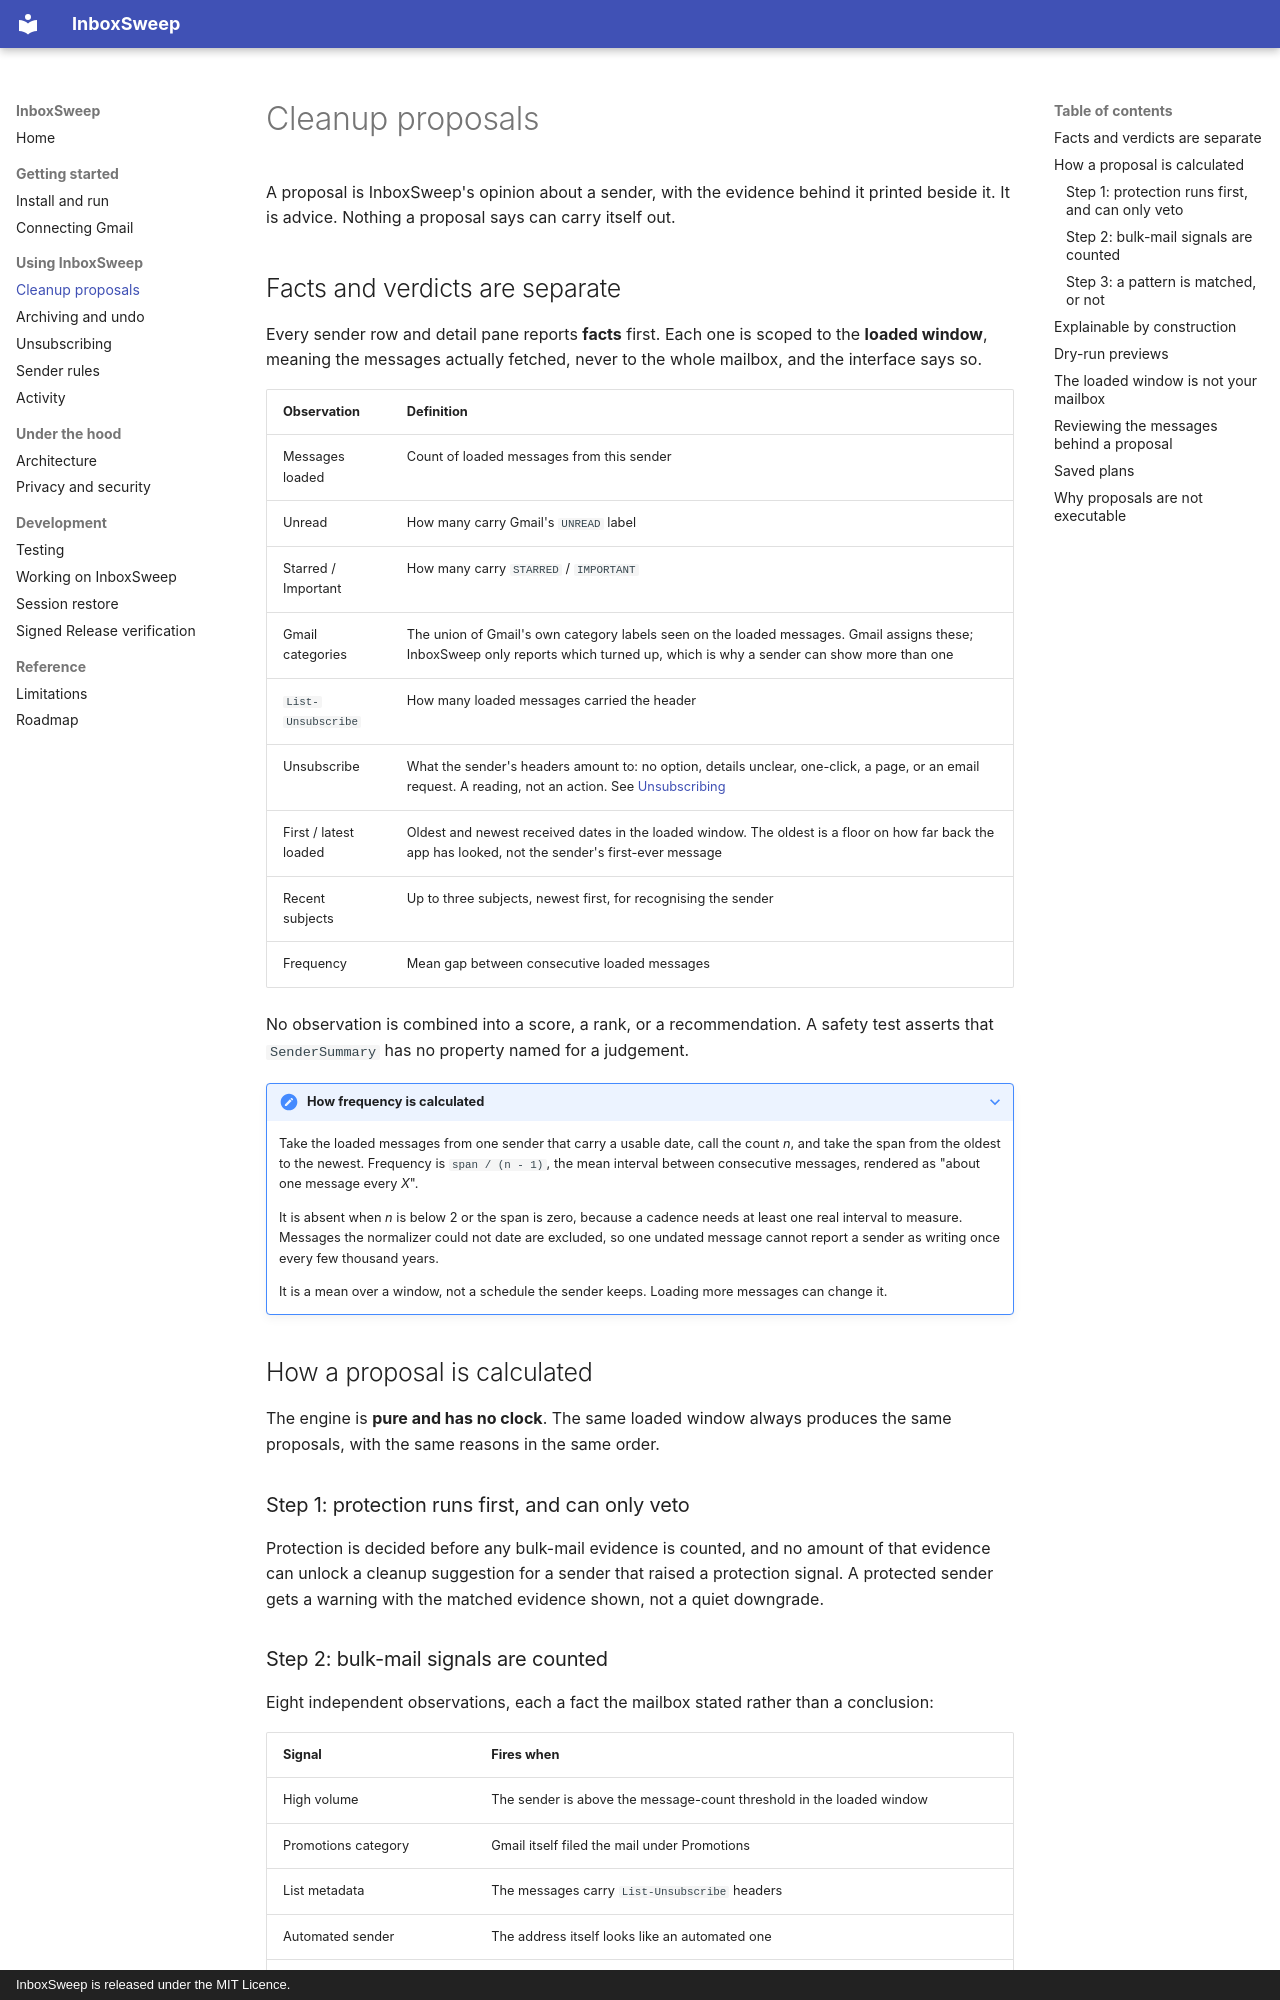

repository: quangshuynh/inboxsweep · page: cleanup-proposals/index.html · generator: mkdocs · copyright: InboxSweep is released under the MIT Licence.

# Cleanup proposals

A proposal is InboxSweep's opinion about a sender, with the evidence behind it printed beside
it. It is advice. Nothing a proposal says can carry itself out.

## Facts and verdicts are separate

Every sender row and detail pane reports **facts** first. Each one is scoped to the **loaded
window**, meaning the messages actually fetched, never to the whole mailbox, and the interface
says so.

| Observation | Definition |
| --- | --- |
| Messages loaded | Count of loaded messages from this sender |
| Unread | How many carry Gmail's `UNREAD` label |
| Starred / Important | How many carry `STARRED` / `IMPORTANT` |
| Gmail categories | The union of Gmail's own category labels seen on the loaded messages. Gmail assigns these; InboxSweep only reports which turned up, which is why a sender can show more than one |
| `List-Unsubscribe` | How many loaded messages carried the header |
| Unsubscribe | What the sender's headers amount to: no option, details unclear, one-click, a page, or an email request. A reading, not an action. See [Unsubscribing](unsubscribe.md) |
| First / latest loaded | Oldest and newest received dates in the loaded window. The oldest is a floor on how far back the app has looked, not the sender's first-ever message |
| Recent subjects | Up to three subjects, newest first, for recognising the sender |
| Frequency | Mean gap between consecutive loaded messages |

No observation is combined into a score, a rank, or a recommendation. A safety test asserts
that `SenderSummary` has no property named for a judgement.

??? note "How frequency is calculated"

    Take the loaded messages from one sender that carry a usable date, call the count *n*, and
    take the span from the oldest to the newest. Frequency is `span / (n - 1)`, the mean interval
    between consecutive messages, rendered as "about one message every *X*".

    It is absent when *n* is below 2 or the span is zero, because a cadence needs at least one
    real interval to measure. Messages the normalizer could not date are excluded, so one undated
    message cannot report a sender as writing once every few thousand years.

    It is a mean over a window, not a schedule the sender keeps. Loading more messages can change
    it.

## How a proposal is calculated

The engine is **pure and has no clock**. The same loaded window always produces the same
proposals, with the same reasons in the same order.

### Step 1: protection runs first, and can only veto

Protection is decided before any bulk-mail evidence is counted, and no amount of that evidence
can unlock a cleanup suggestion for a sender that raised a protection signal. A protected sender
gets a warning with the matched evidence shown, not a quiet downgrade.

### Step 2: bulk-mail signals are counted

Eight independent observations, each a fact the mailbox stated rather than a conclusion:

| Signal | Fires when |
| --- | --- |
| High volume | The sender is above the message-count threshold in the loaded window |
| Promotions category | Gmail itself filed the mail under Promotions |
| List metadata | The messages carry `List-Unsubscribe` headers |
| Automated sender | The address itself looks like an automated one |
| Recurring cadence | The gaps between messages are regular |
| Mostly unread | Most of the loaded messages were never opened |
| No engagement markers | Nothing from this sender is starred or marked important |
| Wide window | The sender has been writing across most of the loaded span |

Each one that fires becomes a sentence you can read on the sender's detail pane.
